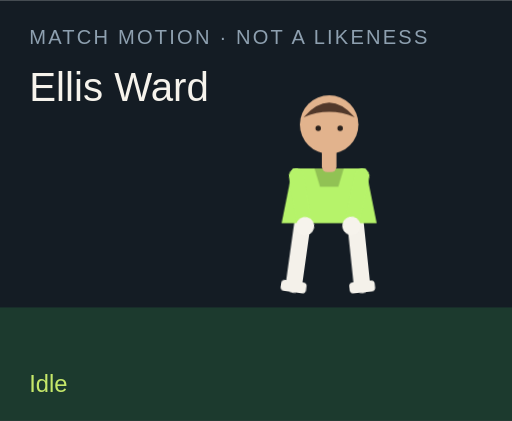
t = 0.00 s
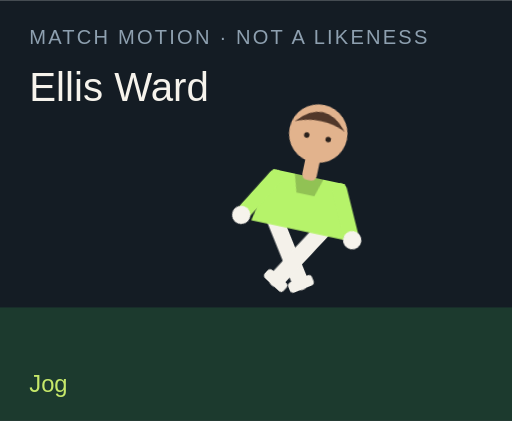
t = 1.50 s
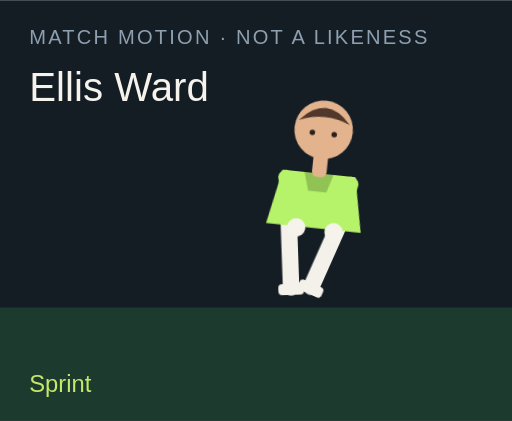
t = 3.00 s
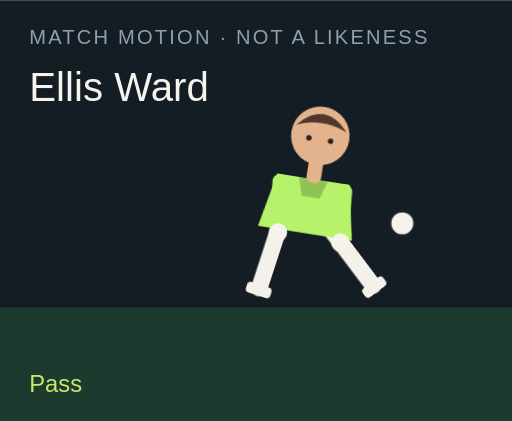
t = 4.50 s
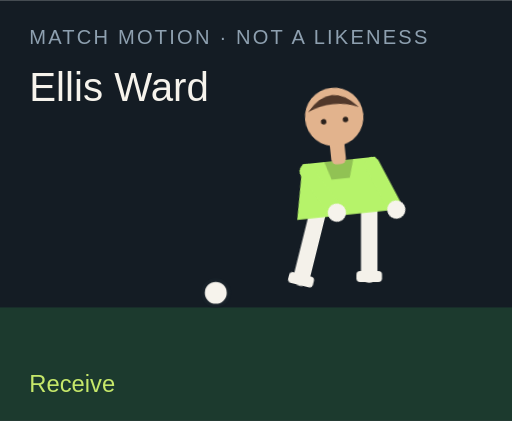
t = 6.00 s
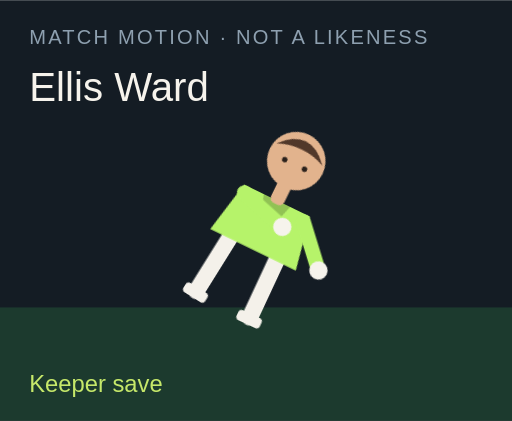
t = 7.50 s

The animated SVG that drew these frames (rendered in a browser with its animation timeline set to each time). Animation: 18 CSS @keyframes rules; one cycle of 9.00 s, repeats indefinitely.

<?xml version="1.0" encoding="UTF-8"?>
<svg xmlns="http://www.w3.org/2000/svg" viewBox="0 0 280 230" role="img">
  <style>@media (prefers-reduced-motion: reduce){animate,animateTransform{display:none}}</style>
  <rect width="280" height="230" fill="#141c24"/>
  <rect y="168" width="280" height="62" fill="#1c3a2e"/>
  <text x="16" y="24" fill="#8ea0b0" font-family="Arial,sans-serif" font-size="11" letter-spacing="1.2">MATCH MOTION · NOT A LIKENESS</text>
  <text x="16" y="55" fill="#f6f3ec" font-family="Impact,sans-serif" font-size="22">Ellis Ward</text>
  <circle r="7" fill="#f6f3ec" stroke="#172028" stroke-width="2" id="motion-68612" cx="150" cy="160" opacity="0">
    
    
    
  </circle>
  <g transform="translate(132 40)">
    <g id="motion-68634" transform="rotate(0 48 90)">
      
      <g id="motion-68636" transform="translate(0 0)">
        
        <g transform="translate(34 78)"><g id="motion-68638" transform="rotate(8)"><path d="M0 0 V38" stroke="#f4f1ea" stroke-width="9" stroke-linecap="round"/><rect x="-7" y="36" width="14" height="6" rx="2" fill="#f4f1ea"/></g></g>
        <g transform="translate(62 78)"><g id="motion-68640" transform="rotate(-6)"><path d="M0 0 V38" stroke="#f4f1ea" stroke-width="9" stroke-linecap="round"/><rect x="-7" y="36" width="14" height="6" rx="2" fill="#f4f1ea"/></g></g>
        <path d="M28 52 h40 l6 30 H22 Z" fill="#b6f36a"/>
        <path d="M40 52 h16 l-3 10 H43 Z" fill="#000" opacity=".2"/>
        <g transform="translate(30 56)"><g id="motion-68642" transform="rotate(-10)"><path d="M0 0 V28" stroke="#b6f36a" stroke-width="8" stroke-linecap="round"/><circle cx="0" cy="28" r="5" fill="#f6f3ec"/></g></g>
        <g transform="translate(66 56)"><g id="motion-68644" transform="rotate(12)"><path d="M0 0 V28" stroke="#b6f36a" stroke-width="8" stroke-linecap="round"/><circle cx="0" cy="28" r="5" fill="#f6f3ec"/></g></g>
        <rect x="44" y="40" width="8" height="14" rx="3" fill="#e2b38d"/>
        <circle cx="48" cy="28" r="16" fill="#e2b38d"/>
        <path d="M34 24 Q48 8 62 24 Q48 18 34 24" fill="#51382a"/>
        <circle cx="42" cy="30" r="1.5" fill="#2a211c"/><circle cx="54" cy="30" r="1.5" fill="#2a211c"/>
      </g>
    </g>
  </g>
  <text x="16" y="214" fill="#c6e86a" font-family="Arial,sans-serif" font-size="13" opacity="1" id="motion-68616">Idle</text><text x="16" y="214" fill="#c6e86a" font-family="Arial,sans-serif" font-size="13" opacity="0" id="motion-68618">Jog</text><text x="16" y="214" fill="#c6e86a" font-family="Arial,sans-serif" font-size="13" opacity="0" id="motion-68620">Sprint</text><text x="16" y="214" fill="#c6e86a" font-family="Arial,sans-serif" font-size="13" opacity="0" id="motion-68622">Dribble</text><text x="16" y="214" fill="#c6e86a" font-family="Arial,sans-serif" font-size="13" opacity="0" id="motion-68624">Pass</text><text x="16" y="214" fill="#c6e86a" font-family="Arial,sans-serif" font-size="13" opacity="0" id="motion-68626">Shoot</text><text x="16" y="214" fill="#c6e86a" font-family="Arial,sans-serif" font-size="13" opacity="0" id="motion-68628">Receive</text><text x="16" y="214" fill="#c6e86a" font-family="Arial,sans-serif" font-size="13" opacity="0" id="motion-68630">Keeper save</text><text x="16" y="214" fill="#c6e86a" font-family="Arial,sans-serif" font-size="13" opacity="0" id="motion-68632">Gloves up</text>
<style>@keyframes track-68613{0%{cx:150px}11.1%{cx:156px}22.2%{cx:164px}33.300000000000004%{cx:142px}44.4%{cx:190px}55.60000000000001%{cx:250px}66.7%{cx:118px}77.8%{cx:150px}88.9%{cx:150px}100%{cx:150px}}@keyframes track-68614{0%{cy:160px}11.1%{cy:158px}22.2%{cy:154px}33.300000000000004%{cy:156px}44.4%{cy:148px}55.60000000000001%{cy:96px}66.7%{cy:160px}77.8%{cy:160px}88.9%{cy:160px}100%{cy:160px}}@keyframes track-68615{0%{opacity:0}11.1%{opacity:0}22.2%{opacity:0}33.300000000000004%{opacity:1}44.4%{opacity:1}55.60000000000001%{opacity:1}66.7%{opacity:1}77.8%{opacity:0}88.9%{opacity:0}100%{opacity:0}}@keyframes track-68617{0%{opacity:1}11.1%{opacity:0}22.2%{opacity:0}33.300000000000004%{opacity:0}44.4%{opacity:0}55.60000000000001%{opacity:0}66.7%{opacity:0}77.8%{opacity:0}88.9%{opacity:0}100%{opacity:1}}@keyframes track-68619{0%{opacity:0}11.1%{opacity:1}22.2%{opacity:0}33.300000000000004%{opacity:0}44.4%{opacity:0}55.60000000000001%{opacity:0}66.7%{opacity:0}77.8%{opacity:0}88.9%{opacity:0}100%{opacity:0}}@keyframes track-68621{0%{opacity:0}11.1%{opacity:0}22.2%{opacity:1}33.300000000000004%{opacity:0}44.4%{opacity:0}55.60000000000001%{opacity:0}66.7%{opacity:0}77.8%{opacity:0}88.9%{opacity:0}100%{opacity:0}}@keyframes track-68623{0%{opacity:0}11.1%{opacity:0}22.2%{opacity:0}33.300000000000004%{opacity:1}44.4%{opacity:0}55.60000000000001%{opacity:0}66.7%{opacity:0}77.8%{opacity:0}88.9%{opacity:0}100%{opacity:0}}@keyframes track-68625{0%{opacity:0}11.1%{opacity:0}22.2%{opacity:0}33.300000000000004%{opacity:0}44.4%{opacity:1}55.60000000000001%{opacity:0}66.7%{opacity:0}77.8%{opacity:0}88.9%{opacity:0}100%{opacity:0}}@keyframes track-68627{0%{opacity:0}11.1%{opacity:0}22.2%{opacity:0}33.300000000000004%{opacity:0}44.4%{opacity:0}55.60000000000001%{opacity:1}66.7%{opacity:0}77.8%{opacity:0}88.9%{opacity:0}100%{opacity:0}}@keyframes track-68629{0%{opacity:0}11.1%{opacity:0}22.2%{opacity:0}33.300000000000004%{opacity:0}44.4%{opacity:0}55.60000000000001%{opacity:0}66.7%{opacity:1}77.8%{opacity:0}88.9%{opacity:0}100%{opacity:0}}@keyframes track-68631{0%{opacity:0}11.1%{opacity:0}22.2%{opacity:0}33.300000000000004%{opacity:0}44.4%{opacity:0}55.60000000000001%{opacity:0}66.7%{opacity:0}77.8%{opacity:1}88.9%{opacity:0}100%{opacity:0}}@keyframes track-68633{0%{opacity:0}11.1%{opacity:0}22.2%{opacity:0}33.300000000000004%{opacity:0}44.4%{opacity:0}55.60000000000001%{opacity:0}66.7%{opacity:0}77.8%{opacity:0}88.9%{opacity:1}100%{opacity:0}}@keyframes track-68635{0%{transform:rotate(0deg)}11.1%{transform:rotate(8deg)}22.2%{transform:rotate(16deg)}33.300000000000004%{transform:rotate(6deg)}44.4%{transform:rotate(4deg)}55.60000000000001%{transform:rotate(14deg)}66.7%{transform:rotate(-6deg)}77.8%{transform:rotate(52deg)}88.9%{transform:rotate(0deg)}100%{transform:rotate(0deg)}}@keyframes track-68637{0%{transform:translate(0px,0px)}11.1%{transform:translate(0px,-3px)}22.2%{transform:translate(0px,-6px)}33.300000000000004%{transform:translate(0px,-2px)}44.4%{transform:translate(0px,2px)}55.60000000000001%{transform:translate(0px,-4px)}66.7%{transform:translate(0px,1px)}77.8%{transform:translate(0px,16px)}88.9%{transform:translate(0px,-12px)}100%{transform:translate(0px,0px)}}@keyframes track-68639{0%{transform:rotate(8deg)}11.1%{transform:rotate(-26deg)}22.2%{transform:rotate(-42deg)}33.300000000000004%{transform:rotate(-8deg)}44.4%{transform:rotate(6deg)}55.60000000000001%{transform:rotate(12deg)}66.7%{transform:rotate(20deg)}77.8%{transform:rotate(18deg)}88.9%{transform:rotate(-6deg)}100%{transform:rotate(8deg)}}@keyframes track-68641{0%{transform:rotate(-6deg)}11.1%{transform:rotate(24deg)}22.2%{transform:rotate(38deg)}33.300000000000004%{transform:rotate(18deg)}44.4%{transform:rotate(-38deg)}55.60000000000001%{transform:rotate(-54deg)}66.7%{transform:rotate(6deg)}77.8%{transform:rotate(-8deg)}88.9%{transform:rotate(6deg)}100%{transform:rotate(-6deg)}}@keyframes track-68643{0%{transform:rotate(-10deg)}11.1%{transform:rotate(24deg)}22.2%{transform:rotate(36deg)}33.300000000000004%{transform:rotate(-18deg)}44.4%{transform:rotate(10deg)}55.60000000000001%{transform:rotate(-24deg)}66.7%{transform:rotate(-30deg)}77.8%{transform:rotate(-70deg)}88.9%{transform:rotate(-78deg)}100%{transform:rotate(-10deg)}}@keyframes track-68645{0%{transform:rotate(12deg)}11.1%{transform:rotate(-20deg)}22.2%{transform:rotate(-32deg)}33.300000000000004%{transform:rotate(14deg)}44.4%{transform:rotate(-26deg)}55.60000000000001%{transform:rotate(18deg)}66.7%{transform:rotate(-22deg)}77.8%{transform:rotate(-8deg)}88.9%{transform:rotate(-78deg)}100%{transform:rotate(12deg)}}@media(prefers-reduced-motion:no-preference){#motion-68612{animation:track-68613 9s linear infinite both,track-68614 9s linear infinite both,track-68615 9s steps(1,end) infinite both}#motion-68616{animation:track-68617 9s steps(1,end) infinite both}#motion-68618{animation:track-68619 9s steps(1,end) infinite both}#motion-68620{animation:track-68621 9s steps(1,end) infinite both}#motion-68622{animation:track-68623 9s steps(1,end) infinite both}#motion-68624{animation:track-68625 9s steps(1,end) infinite both}#motion-68626{animation:track-68627 9s steps(1,end) infinite both}#motion-68628{animation:track-68629 9s steps(1,end) infinite both}#motion-68630{animation:track-68631 9s steps(1,end) infinite both}#motion-68632{animation:track-68633 9s steps(1,end) infinite both}#motion-68634{animation:track-68635 9s linear infinite both}#motion-68636{animation:track-68637 9s linear infinite both}#motion-68638{animation:track-68639 9s linear infinite both}#motion-68640{animation:track-68641 9s linear infinite both}#motion-68642{animation:track-68643 9s linear infinite both}#motion-68644{animation:track-68645 9s linear infinite both}}</style></svg>
